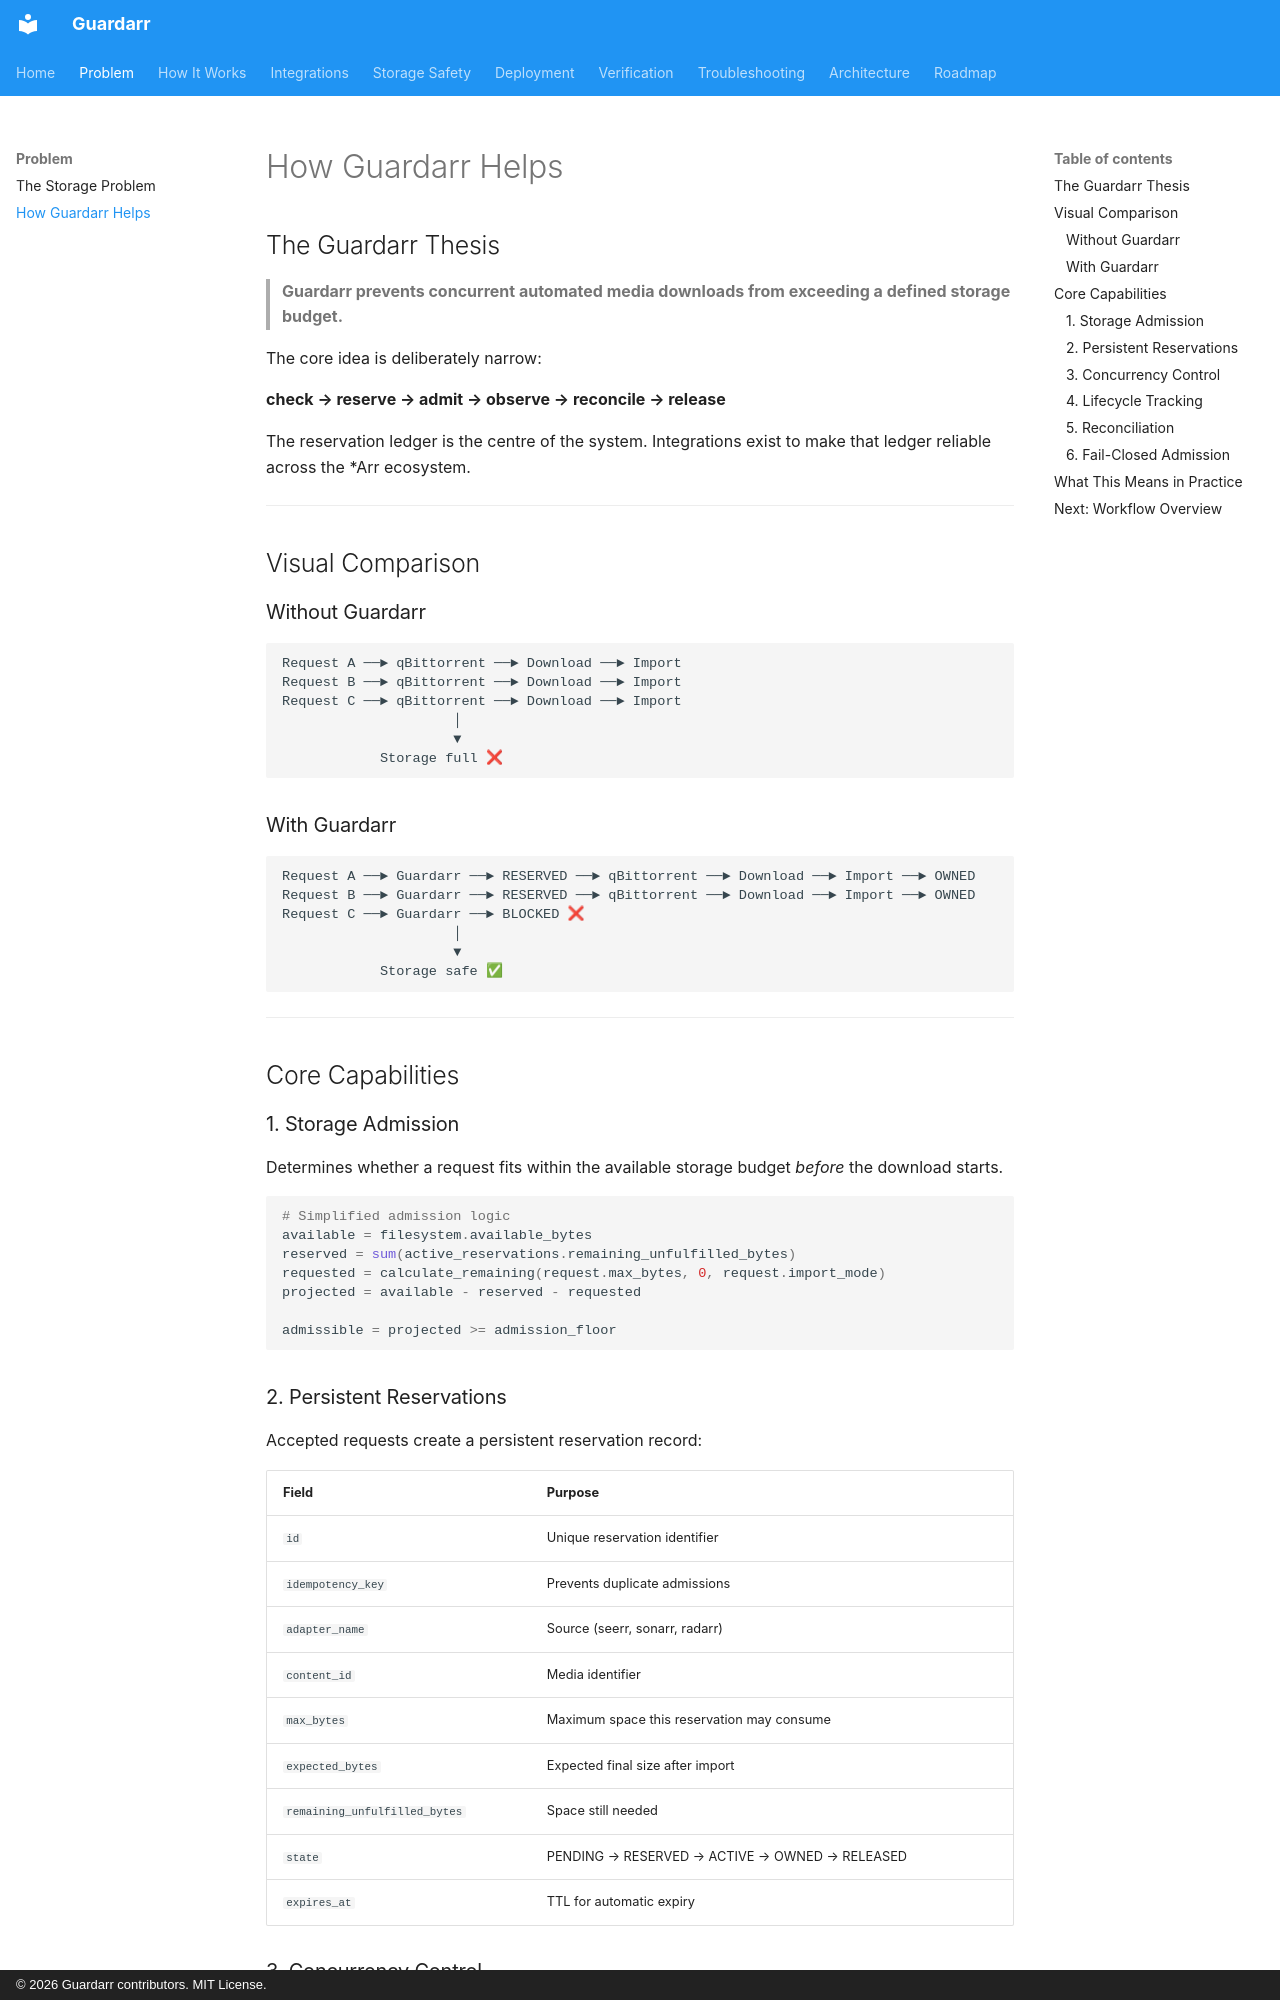

repository: n3phz/guardarr · page: problem/how-guardarr-helps/index.html · generator: mkdocs · copyright: © 2026 Guardarr contributors. MIT License.

# How Guardarr Helps

## The Guardarr Thesis

> **Guardarr prevents concurrent automated media downloads from exceeding a defined storage budget.**

The core idea is deliberately narrow:

**check → reserve → admit → observe → reconcile → release**

The reservation ledger is the centre of the system. Integrations exist to make that ledger reliable across the *Arr ecosystem.

---

## Visual Comparison

### Without Guardarr
```text
Request A ──► qBittorrent ──► Download ──► Import
Request B ──► qBittorrent ──► Download ──► Import
Request C ──► qBittorrent ──► Download ──► Import
                     │
                     ▼
            Storage full ❌
```

### With Guardarr
```text
Request A ──► Guardarr ──► RESERVED ──► qBittorrent ──► Download ──► Import ──► OWNED
Request B ──► Guardarr ──► RESERVED ──► qBittorrent ──► Download ──► Import ──► OWNED
Request C ──► Guardarr ──► BLOCKED ❌
                     │
                     ▼
            Storage safe ✅
```

---

## Core Capabilities

### 1. Storage Admission
Determines whether a request fits within the available storage budget *before* the download starts.

```python
# Simplified admission logic
available = filesystem.available_bytes
reserved = sum(active_reservations.remaining_unfulfilled_bytes)
requested = calculate_remaining(request.max_bytes, 0, request.import_mode)
projected = available - reserved - requested

admissible = projected >= admission_floor
```

### 2. Persistent Reservations
Accepted requests create a persistent reservation record:

| Field | Purpose |
|-------|---------|
| `id` | Unique reservation identifier |
| `idempotency_key` | Prevents duplicate admissions |
| `adapter_name` | Source (seerr, sonarr, radarr) |
| `content_id` | Media identifier |
| `max_bytes` | Maximum space this reservation may consume |
| `expected_bytes` | Expected final size after import |
| `remaining_unfulfilled_bytes` | Space still needed |
| `state` | PENDING → RESERVED → ACTIVE → OWNED → RELEASED |
| `expires_at` | TTL for automatic expiry |
